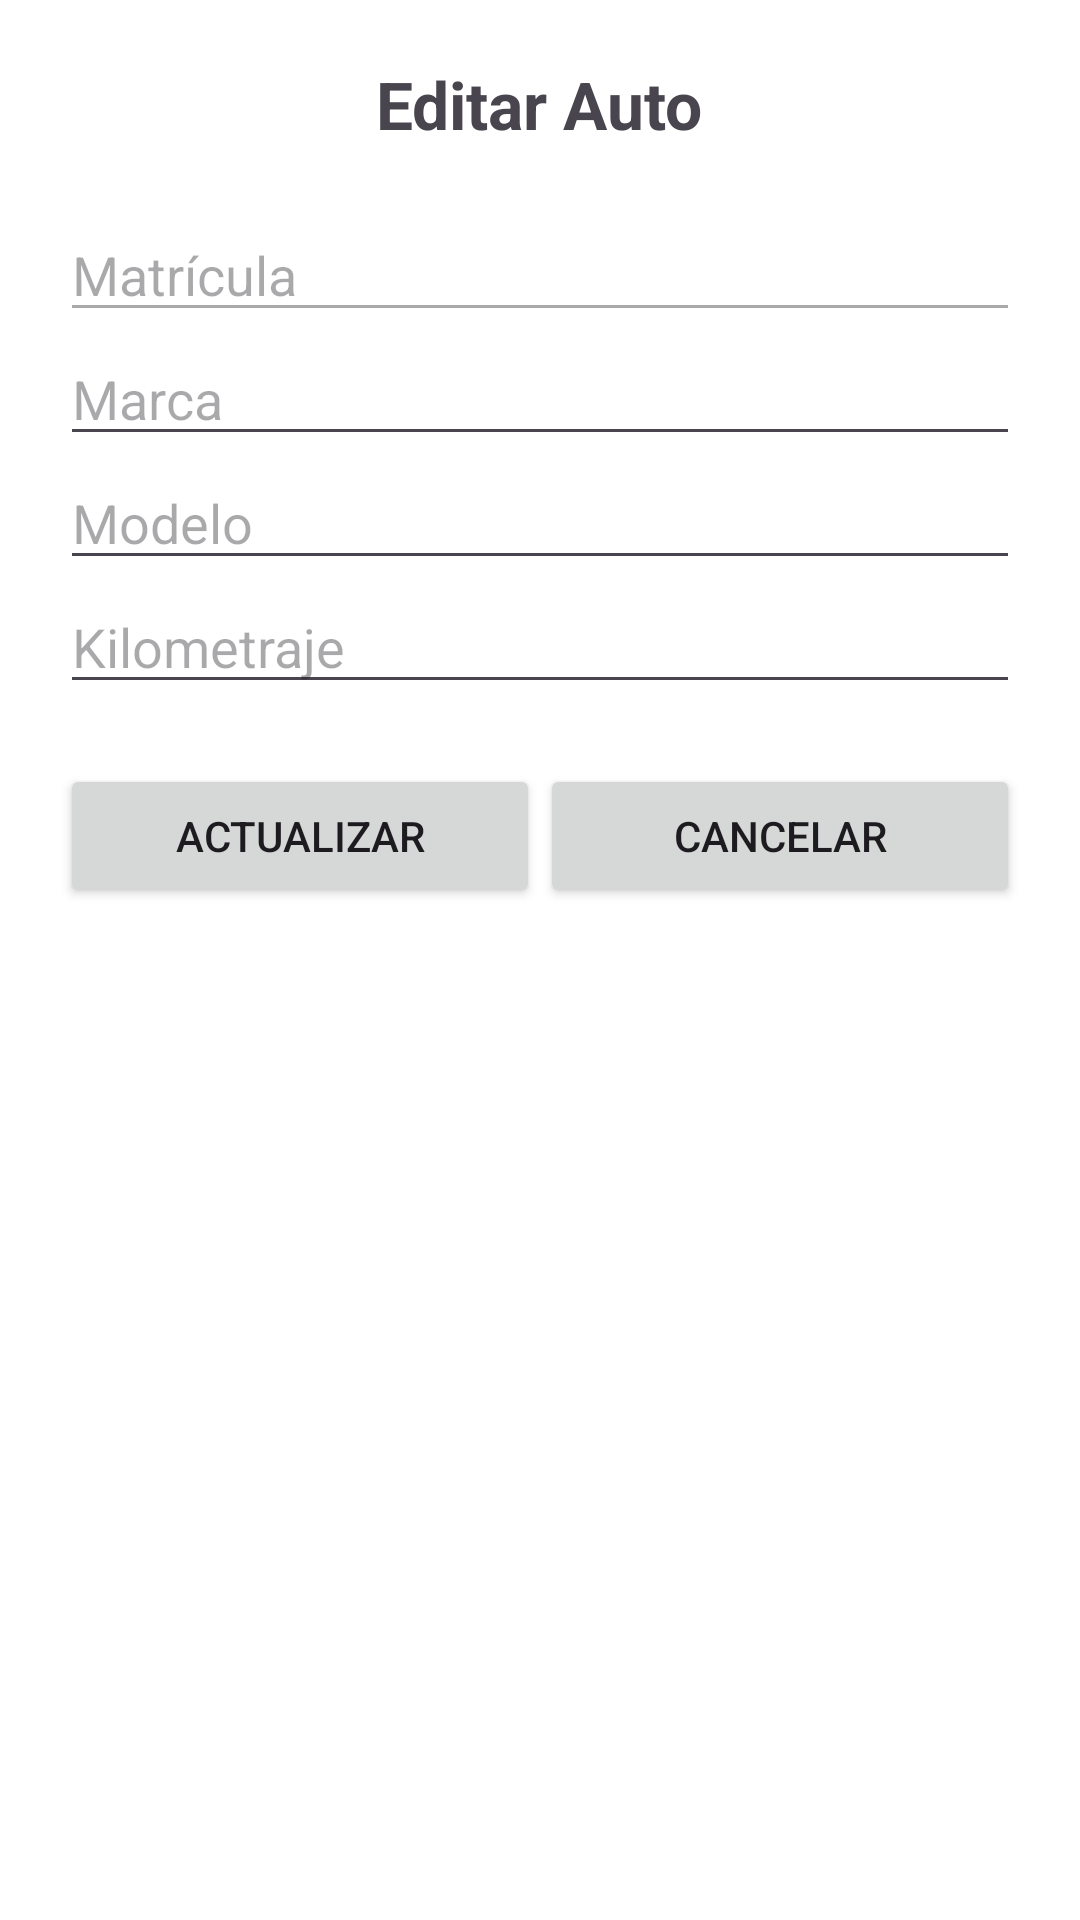

Reconstruct the res/layout file that produces this screen, plus the resources it refers to.
<!-- AndroidManifest.xml: application theme Theme.Escuela_de_manejo_android -->
<!-- res/layout/activity_editar_auto.xml -->
<?xml version="1.0" encoding="utf-8"?>
<LinearLayout xmlns:android="http://schemas.android.com/apk/res/android"
    android:layout_width="match_parent"
    android:layout_height="match_parent"
    android:orientation="vertical"
    android:padding="20dp"
    android:background="#FFFFFF">

    <TextView
        android:id="@+id/txtTituloEditar"
        android:layout_width="wrap_content"
        android:layout_height="wrap_content"
        android:text="Editar Auto"
        android:textSize="22sp"
        android:textStyle="bold"
        android:layout_gravity="center"
        android:paddingBottom="20dp" />

    <EditText
        android:id="@+id/edt_matricula_editar"
        android:layout_width="match_parent"
        android:layout_height="wrap_content"
        android:hint="Matrícula"
        android:inputType="text"
        android:enabled="false" />

    <EditText
        android:id="@+id/edt_marca_editar"
        android:layout_width="match_parent"
        android:layout_height="wrap_content"
        android:hint="Marca"
        android:inputType="text" />

    <EditText
        android:id="@+id/edt_modelo_editar"
        android:layout_width="match_parent"
        android:layout_height="wrap_content"
        android:hint="Modelo"
        android:inputType="text" />

    <EditText
        android:id="@+id/edt_kilometraje_editar"
        android:layout_width="match_parent"
        android:layout_height="wrap_content"
        android:hint="Kilometraje"
        android:inputType="number"
        android:maxLength="7" />

    <LinearLayout
        android:layout_width="match_parent"
        android:layout_height="wrap_content"
        android:orientation="horizontal"
        android:gravity="center"
        android:paddingTop="20dp">

        <Button
            android:id="@+id/btn_actualizar_auto"
            android:layout_width="0dp"
            android:layout_height="wrap_content"
            android:layout_weight="1"
            android:text="Actualizar" />

        <Button
            android:id="@+id/btn_cancelar_editar"
            android:layout_width="0dp"
            android:layout_height="wrap_content"
            android:layout_weight="1"
            android:text="Cancelar" />
    </LinearLayout>

</LinearLayout>
<!-- resources referenced by this layout -->
<resources>
  <style name="Theme.Escuela_de_manejo_android" parent="Base.Theme.Escuela_de_manejo_android" />
  <style name="Base.Theme.Escuela_de_manejo_android" parent="Theme.Material3.DayNight.NoActionBar">
          
          
      </style>
</resources>
